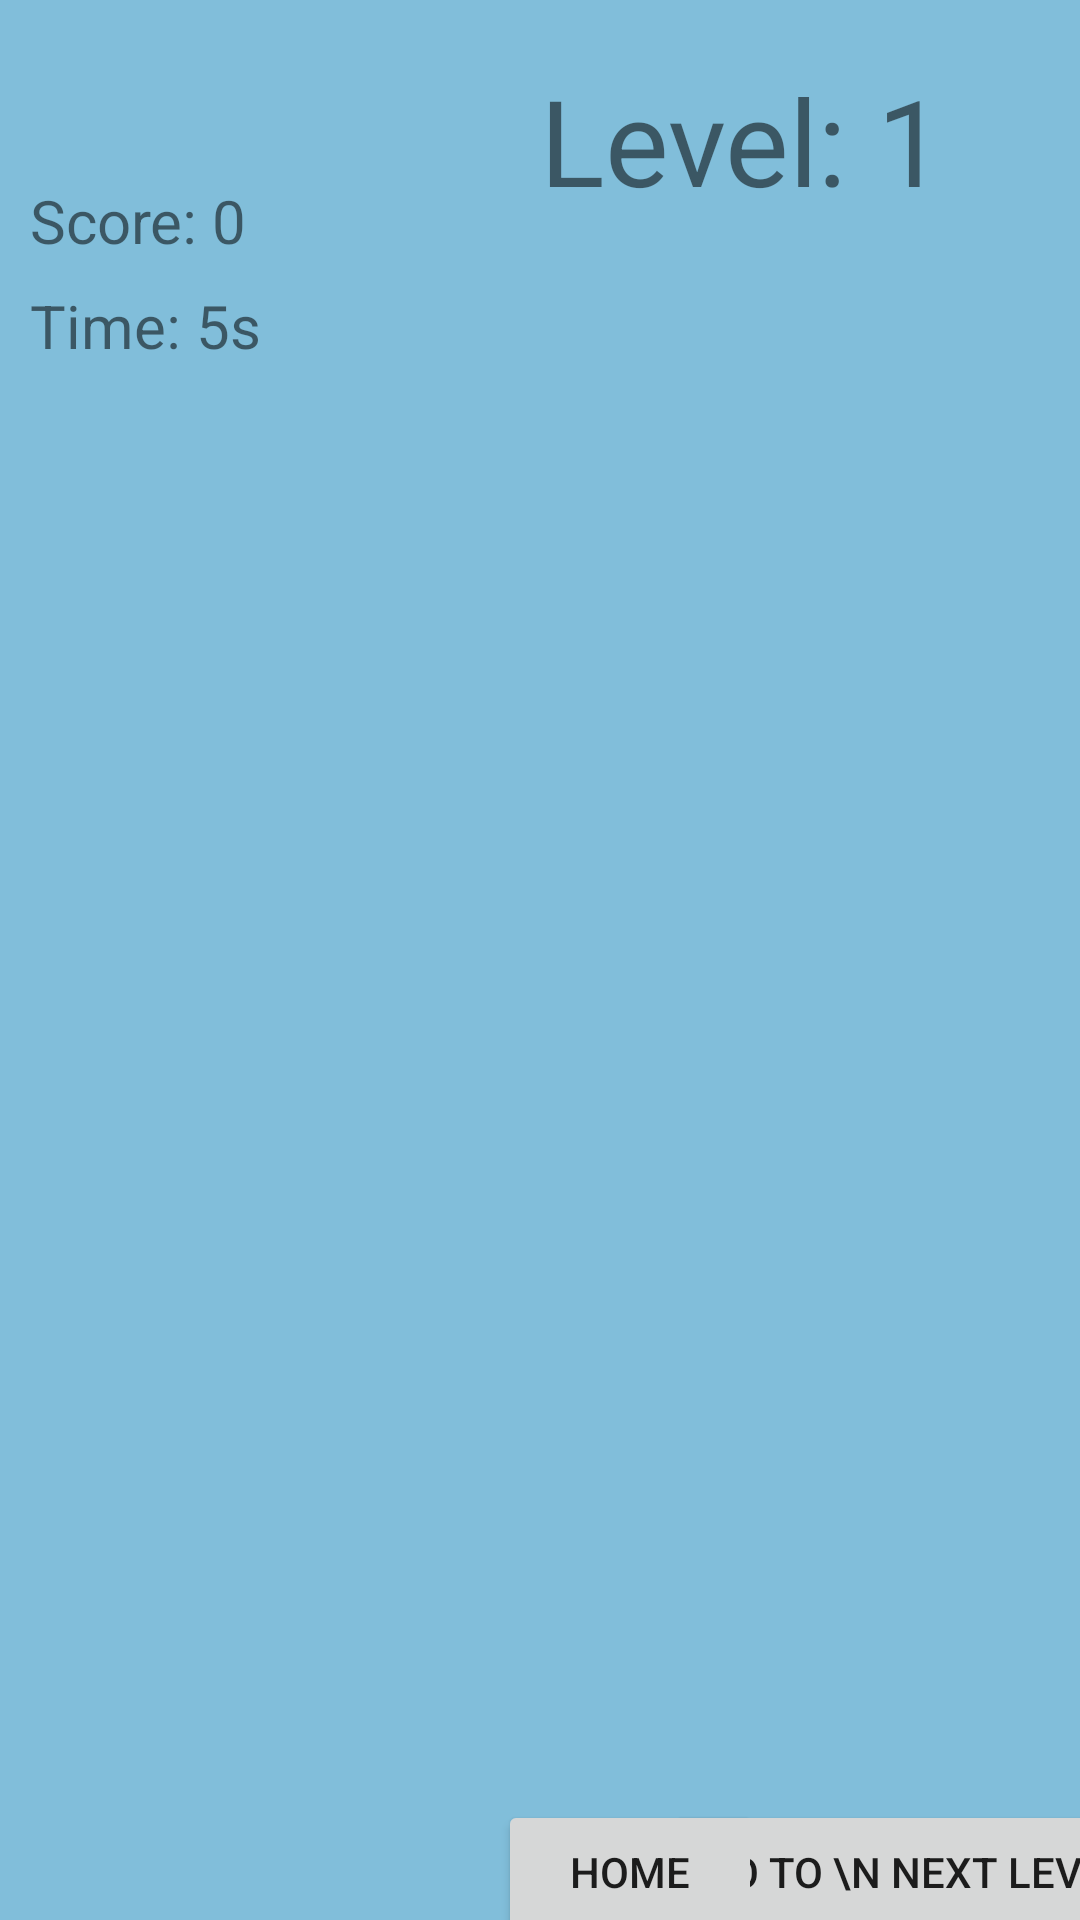

Android layout source for this screen:
<!-- AndroidManifest.xml: application theme Theme.P8Wong_Chee_Yee2003002 -->
<!-- res/layout/activity_main.xml -->
<?xml version="1.0" encoding="utf-8"?>
<android.support.constraint.ConstraintLayout xmlns:app="http://schemas.android.com/apk/res-auto"
    xmlns:tools="http://schemas.android.com/tools"
    xmlns:android="http://schemas.android.com/apk/res/android"
    android:id="@+id/Constraintlayout"
    android:layout_width="match_parent"
    android:layout_height="match_parent"
    tools:context=".MainActivity"
    tools:ignore="MissingClass"
    android:background="@color/light_blue">

    <TextView
        android:id="@+id/lv"
        android:layout_width="wrap_content"
        android:layout_height="wrap_content"
        android:layout_marginStart="180dp"
        android:layout_marginTop="20dp"
        android:gravity="center"
        android:text="Level: 1 "
        android:textSize="40sp"
        app:layout_constraintStart_toStartOf="parent"
        app:layout_constraintTop_toTopOf="parent"
        tools:ignore="MissingConstraints"/>

    <TextView
        android:id="@+id/score"
        android:layout_width="wrap_content"
        android:layout_height="wrap_content"
        android:layout_marginStart="10dp"
        android:layout_marginTop="60dp"
        android:text="Score: 0 "
        android:textSize="20sp"
        app:layout_constraintStart_toStartOf="parent"
        app:layout_constraintTop_toTopOf="parent"
        tools:ignore="MissingConstraints" />

    <TextView
        android:id="@+id/time"
        android:layout_width="wrap_content"
        android:layout_height="wrap_content"
        android:layout_marginStart="10dp"
        android:layout_marginTop="95dp"
        android:text="Time: 5s"
        android:textSize="20sp"
        app:layout_constraintStart_toStartOf="parent"
        app:layout_constraintTop_toTopOf="parent"
        tools:ignore="MissingConstraints" />


    <TableLayout
        android:id="@+id/tableLayout3"
        android:layout_width="match_parent"
        android:layout_height="match_parent">

        <TableRow
            android:layout_width="match_parent"
            android:layout_height="match_parent">

            <TextView
                android:id="@+id/textView1"
                android:layout_width="158dp"
                android:layout_height="162dp"
                android:layout_marginStart="85dp"
                android:layout_marginTop="199dp"
                android:layout_marginEnd="4dp"
                android:layout_marginBottom="5dp"
                android:text=" "
                tools:ignore="MissingConstraints" />

            <TextView
                android:id="@+id/textView2"
                android:layout_width="158dp"
                android:layout_height="162dp"
                android:layout_marginStart="5dp"
                android:layout_marginTop="199dp"
                android:layout_marginEnd="53dp"
                android:layout_marginBottom="5dp"
                android:text=" "
                tools:ignore="MissingConstraints" />
        </TableRow>

        <TableRow
            android:layout_width="match_parent"
            android:layout_height="match_parent">

            <TextView
                android:id="@+id/textView3"
                android:layout_width="158dp"
                android:layout_height="162dp"
                android:layout_marginStart="85dp"
                android:layout_marginTop="5dp"
                android:layout_marginEnd="4dp"
                android:layout_marginBottom="193dp"
                android:text=" "
                tools:ignore="MissingConstraints" />

            <TextView
                android:id="@+id/textView4"
                android:layout_width="158dp"
                android:layout_height="162dp"
                android:layout_marginStart="5dp"
                android:layout_marginTop="5dp"
                android:layout_marginEnd="53dp"
                android:layout_marginBottom="193dp"
                android:text=" "
                tools:ignore="MissingConstraints" />
        </TableRow>

    </TableLayout>

    <Button
        android:id="@+id/button"
        android:layout_width="wrap_content"
        android:layout_height="wrap_content"
        android:layout_marginStart="300dp"
        android:layout_marginTop="600dp"
        android:layout_marginEnd="50dp"
        android:text="Go to \n Next lEVEL"
        app:layout_constraintEnd_toEndOf="parent"
        app:layout_constraintStart_toStartOf="parent"
        app:layout_constraintTop_toTopOf="parent" />

    <Button
        android:id="@+id/button2"
        android:layout_width="wrap_content"
        android:layout_height="wrap_content"
        android:layout_marginStart="470dp"
        android:layout_marginTop="600dp"
        android:layout_marginEnd="50dp"
        android:text="Home"
        app:layout_constraintEnd_toStartOf="@+id/tableLayout3"
        app:layout_constraintStart_toStartOf="parent"
        app:layout_constraintTop_toTopOf="parent" />

</android.support.constraint.ConstraintLayout>
<!-- resources referenced by this layout -->
<resources>
  <color name="light_blue">#81BEDA</color>
  <style name="Theme.P8Wong_Chee_Yee2003002" parent="Theme.AppCompat.Light.DarkActionBar">
          
          <item name="colorPrimary">@color/purple_500</item>
          <item name="colorPrimaryDark">@color/purple_700</item>
          <item name="colorAccent">@color/teal_200</item>
          
      </style>
  <color name="purple_500">#FF6200EE</color>
  <color name="purple_700">#4B84DA</color>
  <color name="teal_200">#FF03DAC5</color>
</resources>
